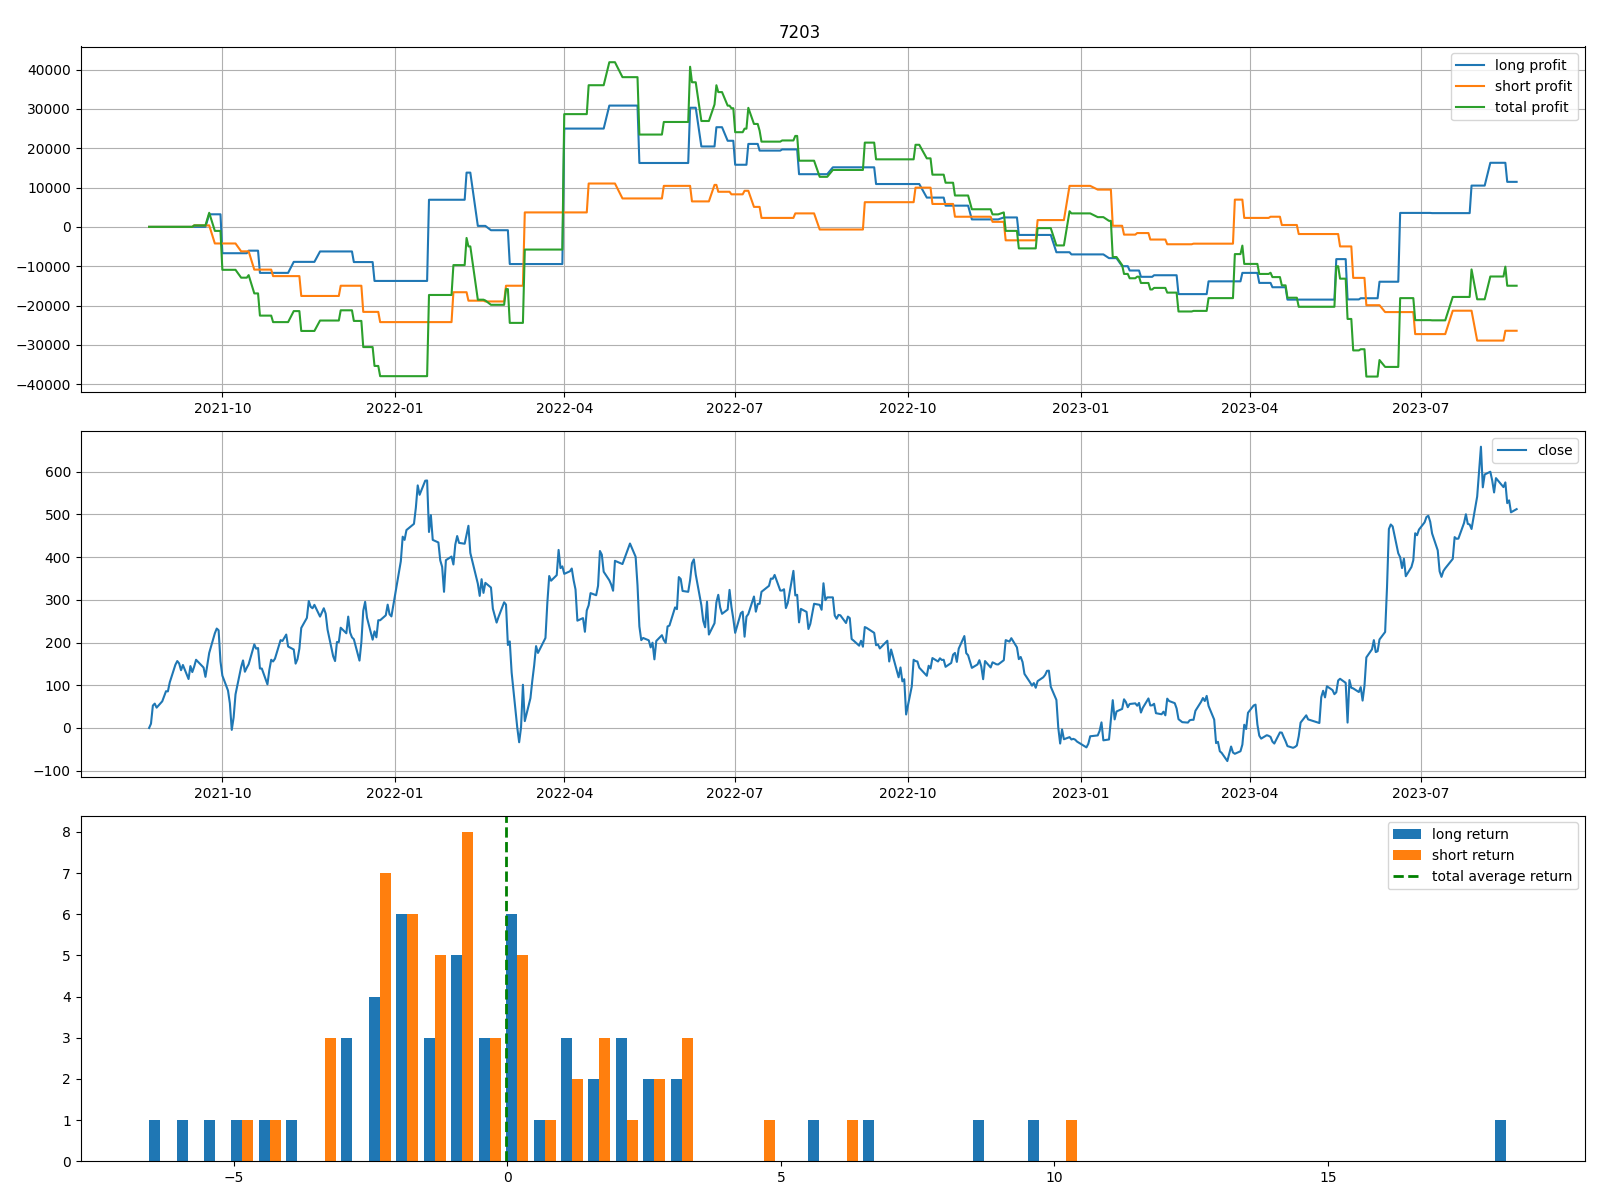

The table this chart was drawn from, first rows:
Date, Close, buy_entry, buy_exit, sell_entry, sell_exit, buy_profit, sell_profit, total_profit, buy_return, sell_return, total_return, Long, Short, Total
2021-08-23, 1844, False, False, False, False, , , , , , , 0.0, 0.0, 0.0
2021-08-24, 1854, False, False, False, False, , , , , , , 0.0, 0.0, 0.0
2021-08-25, 1897, False, False, False, False, , , , , , , 0.0, 0.0, 0.0
2021-08-26, 1901, False, False, False, False, , , , , , , 0.0, 0.0, 0.0
2021-08-27, 1892, False, False, False, False, , , , , , , 0.0, 0.0, 0.0
2021-08-30, 1907, False, False, False, False, , , , , , , 0.0, 0.0, 0.0
2021-08-31, 1918, False, False, False, False, , , , , , , 0.0, 0.0, 0.0
2021-09-01, 1930, False, False, False, False, , , , , , , 0.0, 0.0, 0.0
2021-09-02, 1930, False, False, False, False, , , , , , , 0.0, 0.0, 0.0
2021-09-03, 1951, False, False, False, False, , , , , , , 0.0, 0.0, 0.0
2021-09-06, 1992, False, False, False, False, , , , , , , 0.0, 0.0, 0.0
2021-09-07, 2001, False, False, False, False, , , , , , , 0.0, 0.0, 0.0
2021-09-08, 1995, False, False, False, False, , , , , , , 0.0, 0.0, 0.0
2021-09-09, 1980, False, False, False, False, , , , , , , 0.0, 0.0, 0.0
2021-09-10, 1992, False, True, True, False, , , , , , , 0.0, 0.0, 0.0
2021-09-13, 1959, False, False, False, False, , , , , , , 0.0, 0.0, 0.0
2021-09-14, 1989, False, False, False, False, , , , , , , 0.0, 0.0, 0.0
2021-09-15, 1975, False, False, False, False, , , , , , , 0.0, 0.0, 0.0
2021-09-16, 1988, True, False, False, True, , 380.0, 380.0, , 0.2, 0.2, 0.0, 380.0, 380.0
2021-09-17, 2004, False, False, False, False, , , , , , , 0.0, 380.0, 380.0
2021-09-21, 1986, False, False, False, False, , , , , , , 0.0, 380.0, 380.0
2021-09-22, 1964, False, False, False, False, , , , , , , 0.0, 380.0, 380.0
2021-09-24, 2020, False, True, True, False, 3200, , 3200, 1.6, , 1.6, 3200, 380.0, 3580
2021-09-27, 2066, True, False, False, True, , -4600, -4600, , -2.2, -2.2, 3200, -4220, -1020
2021-09-28, 2077, False, False, False, False, , , , , , , 3200, -4220, -1020
2021-09-29, 2073, False, False, False, False, , , , , , , 3200, -4220, -1020
2021-09-30, 2000, False, False, False, False, , , , , , , 3200, -4220, -1020
2021-10-01, 1967, False, True, True, False, -9900, , -9900, -4.8, , -4.8, -6700, -4220, -10920
2021-10-04, 1932, False, False, False, False, , , , , , , -6700, -4220, -10920
2021-10-05, 1902, False, False, False, False, , , , , , , -6700, -4220, -10920
2021-10-06, 1840, False, False, False, False, , , , , , , -6700, -4220, -10920
2021-10-07, 1869, False, False, False, False, , , , , , , -6700, -4220, -10920
2021-10-08, 1923, False, False, False, False, , , , , , , -6700, -4220, -10920
2021-10-11, 1987, True, False, False, True, , -2000, -2000, , -1.0, -1.0, -6700, -6220, -12920
2021-10-12, 2002, False, False, False, False, , , , , , , -6700, -6220, -12920
2021-10-13, 1976, False, False, False, False, , , , , , , -6700, -6220, -12920
2021-10-14, 1986, False, False, False, False, , , , , , , -6700, -6220, -12920
2021-10-15, 1994, False, True, True, False, 650.0, , 650.0, 0.3, , 0.3, -6050, -6220, -12270
2021-10-18, 2040, True, False, False, True, , -4650, -4650, , -2.3, -2.3, -6050, -10870, -16920
2021-10-19, 2030, False, False, False, False, , , , , , , -6050, -10870, -16920
2021-10-20, 2032, False, False, False, False, , , , , , , -6050, -10870, -16920
2021-10-21, 1984, False, True, True, False, -5650, , -5650, -2.8, , -2.8, -11700, -10870, -22570
2021-10-22, 1984, False, False, False, False, , , , , , , -11700, -10870, -22570
2021-10-25, 1946, False, False, False, False, , , , , , , -11700, -10870, -22570
2021-10-26, 1980, False, False, False, False, , , , , , , -11700, -10870, -22570
2021-10-27, 2004, False, False, False, False, , , , , , , -11700, -10870, -22570
2021-10-28, 2000, True, False, False, True, , -1650, -1650, , -0.8, -0.8, -11700, -12520, -24220
2021-10-29, 2006, False, False, False, False, , , , , , , -11700, -12520, -24220
2021-11-01, 2050, False, False, False, False, , , , , , , -11700, -12520, -24220
2021-11-02, 2048, False, False, False, False, , , , , , , -11700, -12520, -24220
2021-11-04, 2063, False, False, False, False, , , , , , , -11700, -12520, -24220
2021-11-05, 2035, False, False, False, False, , , , , , , -11700, -12520, -24220
2021-11-08, 2028, False, True, True, False, 2800, , 2800, 1.4, , 1.4, -8900, -12520, -21420
2021-11-09, 1995, False, False, False, False, , , , , , , -8900, -12520, -21420
2021-11-10, 2006, False, False, False, False, , , , , , , -8900, -12520, -21420
2021-11-11, 2030, False, False, False, False, , , , , , , -8900, -12520, -21420
2021-11-12, 2078, True, False, False, True, , -5050, -5050, , -2.4, -2.4, -8900, -17570, -26470
2021-11-15, 2102, False, False, False, False, , , , , , , -8900, -17570, -26470
2021-11-16, 2142, False, False, False, False, , , , , , , -8900, -17570, -26470
2021-11-17, 2128, False, False, False, False, , , , , , , -8900, -17570, -26470
... 430 more rows
